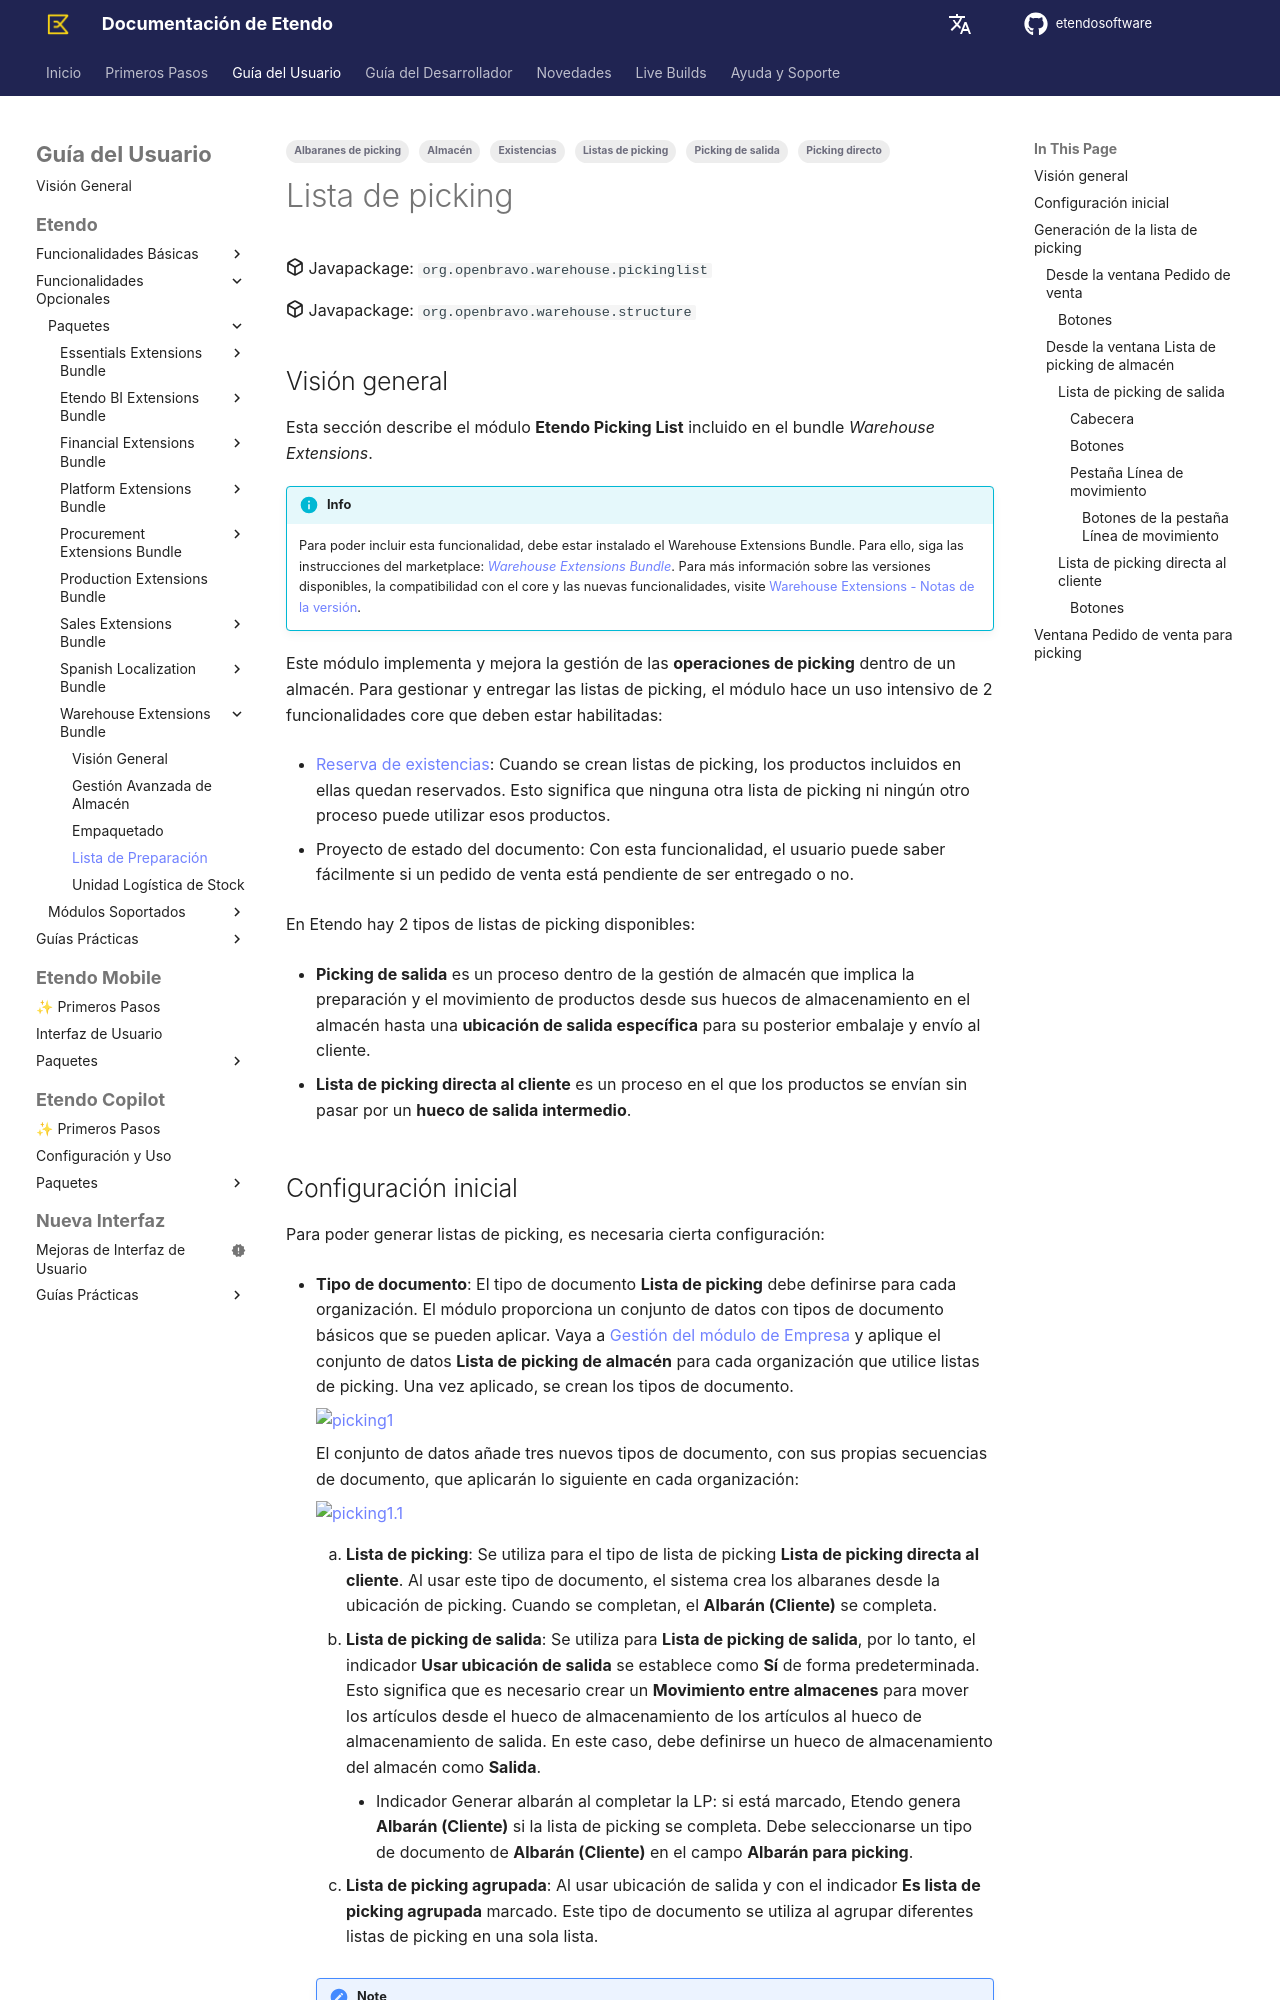

repository: etendosoftware/docs · page: es/user-guide/etendo-classic/optional-features/bundles/warehouse-extensions/picking/index.html · generator: mkdocs

---
title: Lista de picking
tags: 
    - Listas de picking
    - Picking directo
    - Albaranes de picking
    - Picking de salida
    - Almacén
    - Existencias

---

# Lista de picking { #picking-list }


:octicons-package-16: Javapackage: `org.openbravo.warehouse.pickinglist`

:octicons-package-16: Javapackage: `org.openbravo.warehouse.structure`
## Visión general { #overview }

Esta sección describe el módulo **Etendo Picking List** incluido en el bundle *Warehouse Extensions*.

!!! info
    Para poder incluir esta funcionalidad, debe estar instalado el Warehouse Extensions Bundle. Para ello, siga las instrucciones del marketplace: [_Warehouse Extensions Bundle_](https://marketplace.etendo.cloud/?#/product-details?module=BAE67A5B5BC4496D9B1CA002BBCDC80E){target="_blank"}. Para más información sobre las versiones disponibles, la compatibilidad con el core y las nuevas funcionalidades, visite [Warehouse Extensions - Notas de la versión](../../../../../whats-new/release-notes/etendo-classic/bundles/warehouse-extensions/release-notes.md).

Este módulo implementa y mejora la gestión de las **operaciones de picking** dentro de un almacén. Para gestionar y entregar las listas de picking, el módulo hace un uso intensivo de 2 funcionalidades core que deben estar habilitadas:

- [Reserva de existencias](../../../basic-features/warehouse-management/transactions/stock-reservation.md): Cuando se crean listas de picking, los productos incluidos en ellas quedan reservados. Esto significa que ninguna otra lista de picking ni ningún otro proceso puede utilizar esos productos.

- Proyecto de estado del documento: Con esta funcionalidad, el usuario puede saber fácilmente si un pedido de venta está pendiente de ser entregado o no.

En Etendo hay 2 tipos de listas de picking disponibles:

- **Picking de salida** es un proceso dentro de la gestión de almacén que implica la preparación y el movimiento de productos desde sus huecos de almacenamiento en el almacén hasta una **ubicación de salida específica** para su posterior embalaje y envío al cliente.

- **Lista de picking directa al cliente** es un proceso en el que los productos se envían sin pasar por un **hueco de salida intermedio**.
## Configuración inicial { #initial-configuration }

Para poder generar listas de picking, es necesaria cierta configuración:

- **Tipo de documento**: El tipo de documento **Lista de picking** debe definirse para cada organización. El módulo proporciona un conjunto de datos con tipos de documento básicos que se pueden aplicar. Vaya a [Gestión del módulo de Empresa](../../../basic-features/general-setup/enterprise-model/enterprise-module-management.md) y aplique el conjunto de datos **Lista de picking de almacén** para cada organización que utilice listas de picking. Una vez aplicado, se crean los tipos de documento.

    ![picking1](../../../../../assets/user-guide/etendo-classic/optional-features/bundles/warehouse-extensions/picking/picking1.png)


    El conjunto de datos añade tres nuevos tipos de documento, con sus propias secuencias de documento, que aplicarán lo siguiente en cada organización:

    ![picking1.1](../../../../../assets/user-guide/etendo-classic/optional-features/bundles/warehouse-extensions/picking/picking1.1.png)

    1. **Lista de picking**: Se utiliza para el tipo de lista de picking **Lista de picking directa al cliente**. Al usar este tipo de documento, el sistema crea los albaranes desde la ubicación de picking. Cuando se completan, el **Albarán (Cliente)** se completa.

    2. **Lista de picking de salida**: Se utiliza para **Lista de picking de salida**, por lo tanto, el indicador **Usar ubicación de salida** se establece como **Sí** de forma predeterminada. Esto significa que es necesario crear un **Movimiento entre almacenes** para mover los artículos desde el hueco de almacenamiento de los artículos al hueco de almacenamiento de salida. En este caso, debe definirse un hueco de almacenamiento del almacén como **Salida**.

        - Indicador Generar albarán al completar la LP: si está marcado, Etendo genera **Albarán (Cliente)** si la lista de picking se completa. Debe seleccionarse un tipo de documento de **Albarán (Cliente)** en el campo **Albarán para picking**.

    3. **Lista de picking agrupada**: Al usar ubicación de salida y con el indicador **Es lista de picking agrupada** marcado. Este tipo de documento se utiliza al agrupar diferentes listas de picking en una sola lista.

    !!! note
        Estos tipos de documento pueden modificarse o pueden crearse otros nuevos manualmente. Por ejemplo, si no se desea generar el **Albarán (Cliente)** cuando se completan o si se desea modificar el formato de las secuencias de documento.


- **Ubicación de salida del almacén**: Al utilizar **Lista de picking de salida**, es necesario configurar las **ubicaciones de salida en cada almacén** que envía artículos a clientes. En la ventana **Almacén y huecos**, seleccione el almacén y, en la pestaña Hueco de almacenamiento, cree o seleccione el hueco de almacenamiento que represente la ubicación de salida de ese almacén. Rellene el campo tipo seleccionando **Salida**.

    ![picking4](../../../../../assets/user-guide/etendo-classic/optional-features/bundles/warehouse-extensions/picking/picking4.png)

- **Preferencia de cierre automático de la lista de picking**: Al utilizar **Lista de picking de salida**, para establecer automáticamente el estado de la lista de picking de Todo confirmado a Cerrada, está disponible una preferencia `Picking List Auto Close` con valor predeterminado N. Los usuarios pueden habilitar esta preferencia para cerrar automáticamente el picking cuando todas las líneas estén confirmadas.

- **Preferencia de reserva**: Debe configurar una preferencia para habilitar la funcionalidad de reserva de existencias (si el bundle *Warehouse Extensions* está instalado, esta preferencia viene preconfigurada de forma predeterminada; solo necesita realizar este paso si instala el módulo de forma independiente).

    Como Administrador de cliente, vaya a la [ventana Preferencia](../../../basic-features/general-setup/application/preference.md) y cree una nueva como se muestra a continuación:

    ![picking2](../../../../../assets/user-guide/etendo-classic/optional-features/bundles/warehouse-extensions/picking/picking2.png)
